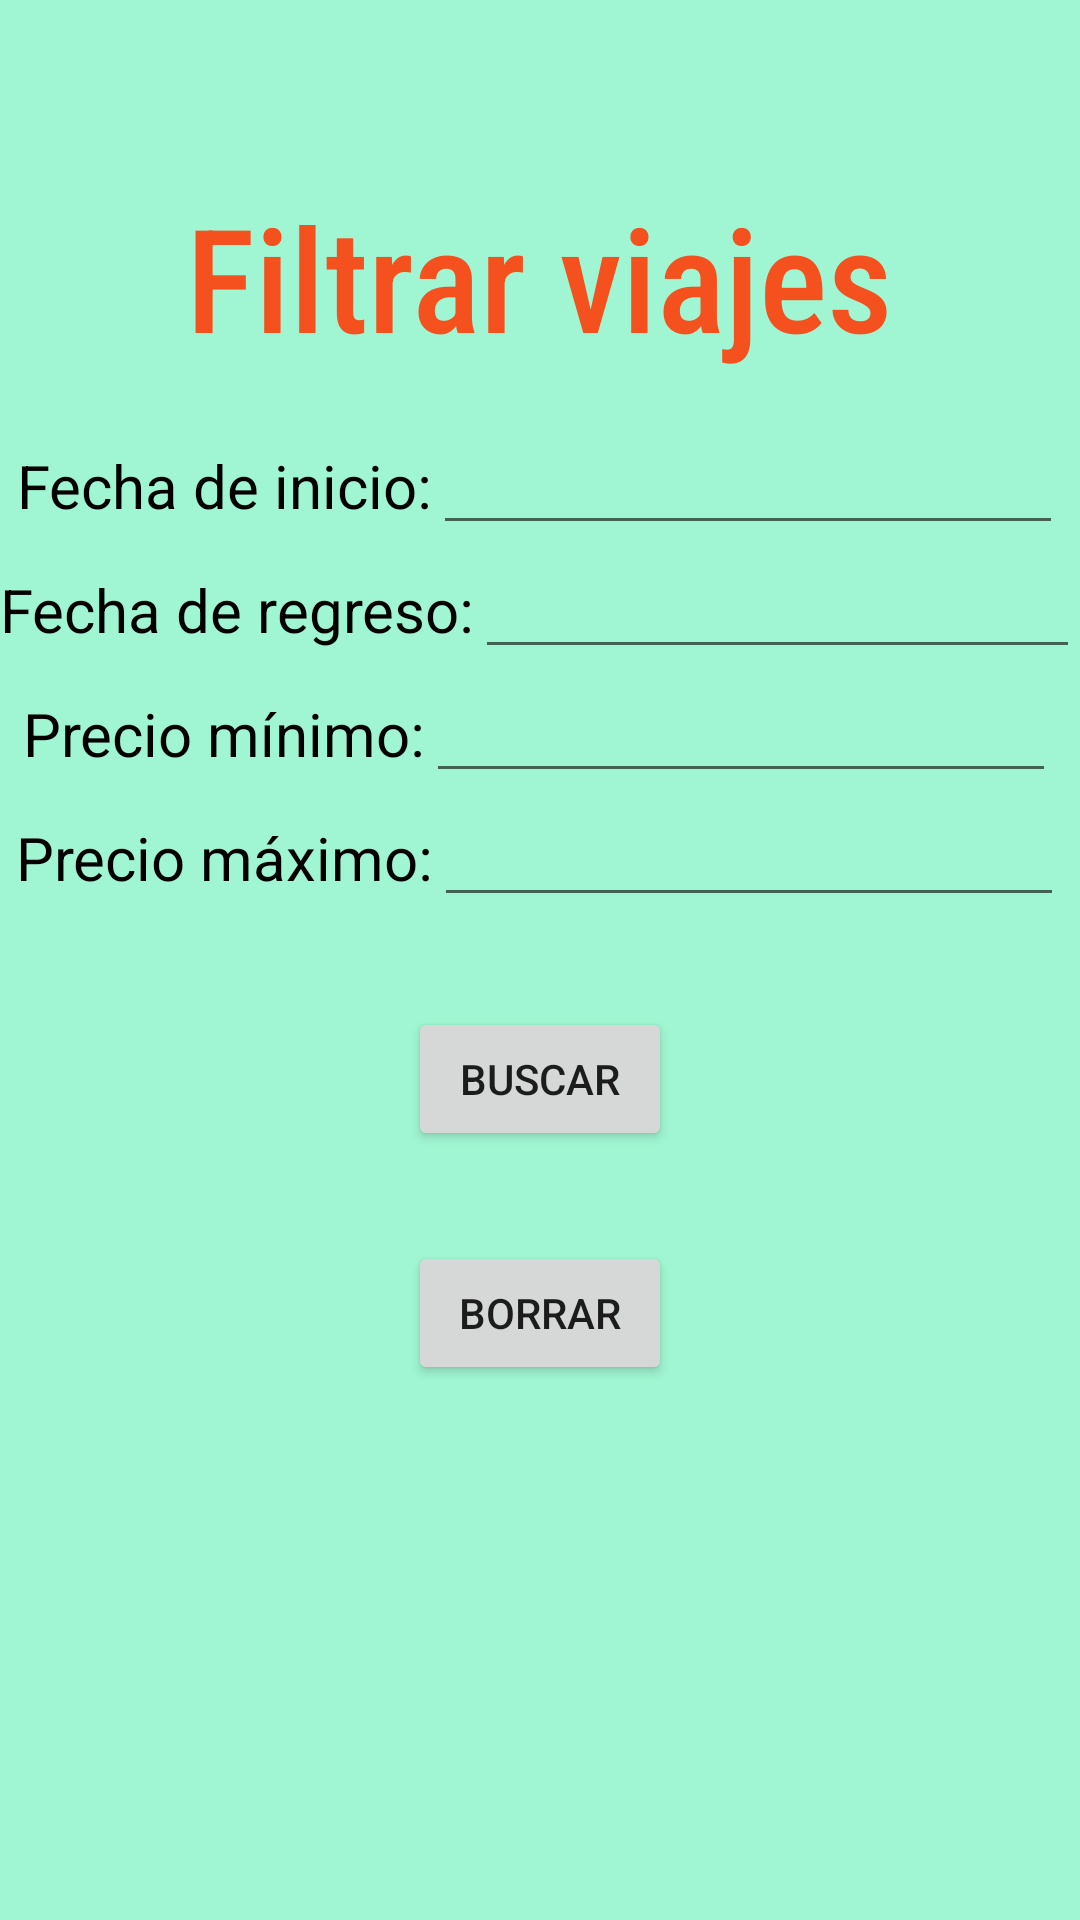

Here is an Android app screen rendered from its layout file. Give the layout XML and the strings, colors and styles it references.
<!-- AndroidManifest.xml: application theme Theme.ACMEExplorer -->
<!-- res/layout/activity_filter_params.xml -->
<?xml version="1.0" encoding="utf-8"?>
<LinearLayout xmlns:android="http://schemas.android.com/apk/res/android"
    xmlns:tools="http://schemas.android.com/tools"
    android:layout_width="match_parent"
    android:layout_height="match_parent"
    android:background="@color/bg_color"
    android:gravity="center_horizontal"
    android:orientation="vertical"
    tools:context=".activities.FilterParamsActivity">

    <TextView
        android:layout_width="wrap_content"
        android:layout_height="wrap_content"
        android:layout_marginTop="60dp"
        android:fontFamily="sans-serif-condensed-medium"
        android:shadowColor="@color/black"
        android:shadowDx="5"
        android:shadowDy="5"
        android:layout_marginBottom="16dp"
        android:textColor="@color/text_color"
        android:textSize="48sp"
        android:text="@string/filter_text" />

    <LinearLayout
        android:layout_width="wrap_content"
        android:layout_height="wrap_content"
        android:orientation="horizontal">

        <TextView
            android:layout_width="wrap_content"
            android:layout_height="wrap_content"
            android:textSize="20sp"
            android:text="@string/start_date_filter"
            android:textColor="@color/black" />

        <EditText
            android:id="@+id/startDate"
            android:layout_width="wrap_content"
            android:layout_height="wrap_content"
            android:focusable="false"
            android:clickable="true"
            android:textColor="@color/black"
            android:maxLines="1"
            android:ems="10"
            android:inputType="date" />
    </LinearLayout>

    <LinearLayout
        android:layout_width="wrap_content"
        android:layout_height="wrap_content"
        android:orientation="horizontal">

        <TextView
            android:layout_width="wrap_content"
            android:layout_height="wrap_content"
            android:textSize="20sp"
            android:text="@string/end_date_filter"
            android:textColor="@color/black" />

        <EditText
            android:id="@+id/endDate"
            android:layout_width="wrap_content"
            android:layout_height="wrap_content"
            android:focusable="false"
            android:textColor="@color/black"
            android:clickable="true"
            android:maxLines="1"
            android:ems="10"
            android:inputType="date" />
    </LinearLayout>

    <LinearLayout
        android:layout_width="wrap_content"
        android:layout_height="wrap_content"
        android:orientation="horizontal">

        <TextView
            android:layout_width="wrap_content"
            android:layout_height="wrap_content"
            android:textSize="20sp"
            android:text="@string/minimum_price"
            android:textColor="@color/black" />

        <EditText
            android:id="@+id/minPrice"
            android:layout_width="wrap_content"
            android:layout_height="wrap_content"
            android:focusable="true"
            android:textColor="@color/black"
            android:clickable="true"
            android:maxLines="1"
            android:ems="10"
            android:inputType="number" />
    </LinearLayout>

    <LinearLayout
        android:layout_width="wrap_content"
        android:layout_height="wrap_content"
        android:orientation="horizontal">

        <TextView
            android:layout_width="wrap_content"
            android:layout_height="wrap_content"
            android:textSize="20sp"
            android:text="@string/max_price"
            android:textColor="@color/black" />

        <EditText
            android:id="@+id/maxPrice"
            android:layout_width="wrap_content"
            android:layout_height="wrap_content"
            android:focusable="true"
            android:textColor="@color/black"
            android:clickable="true"
            android:maxLines="1"
            android:ems="10"
            android:inputType="number" />
    </LinearLayout>


    <Button
        android:id="@+id/search_button"
        android:layout_width="wrap_content"
        android:layout_height="wrap_content"
        android:layout_marginTop="30dp"
        android:text="@string/search_text" />

    <Button
        android:id="@+id/delete_button"
        android:layout_width="wrap_content"
        android:layout_height="wrap_content"
        android:layout_marginTop="30dp"
        android:text="@string/deleteText" />

</LinearLayout>
<!-- resources referenced by this layout -->
<resources>
  <color name="bg_color">#FFa0f6d2</color>
  <color name="black">#FF000000</color>
  <color name="text_color">#F4511E</color>
  <string name="deleteText">Borrar</string>
  <string name="end_date_filter">Fecha de regreso:</string>
  <string name="filter_text">Filtrar viajes</string>
  <string name="max_price">Precio máximo:</string>
  <string name="minimum_price">Precio mínimo:</string>
  <string name="search_text">Buscar</string>
  <string name="start_date_filter">Fecha de inicio:</string>
  <style name="Theme.ACMEExplorer" parent="Theme.MaterialComponents.DayNight.DarkActionBar">
          
          <item name="colorPrimary">@color/purple_500</item>
          <item name="colorPrimaryVariant">@color/purple_700</item>
          <item name="colorOnPrimary">@color/white</item>
          
          <item name="colorSecondary">@color/teal_200</item>
          <item name="colorSecondaryVariant">@color/teal_700</item>
          <item name="colorOnSecondary">@color/black</item>
          
          <item name="android:statusBarColor" tools:targetApi="l">?attr/colorPrimaryVariant</item>
          
      </style>
  <color name="purple_500">#FF6200EE</color>
  <color name="purple_700">#FF3700B3</color>
  <color name="white">#FFFFFFFF</color>
  <color name="teal_200">#FF03DAC5</color>
  <color name="teal_700">#FF018786</color>
</resources>
